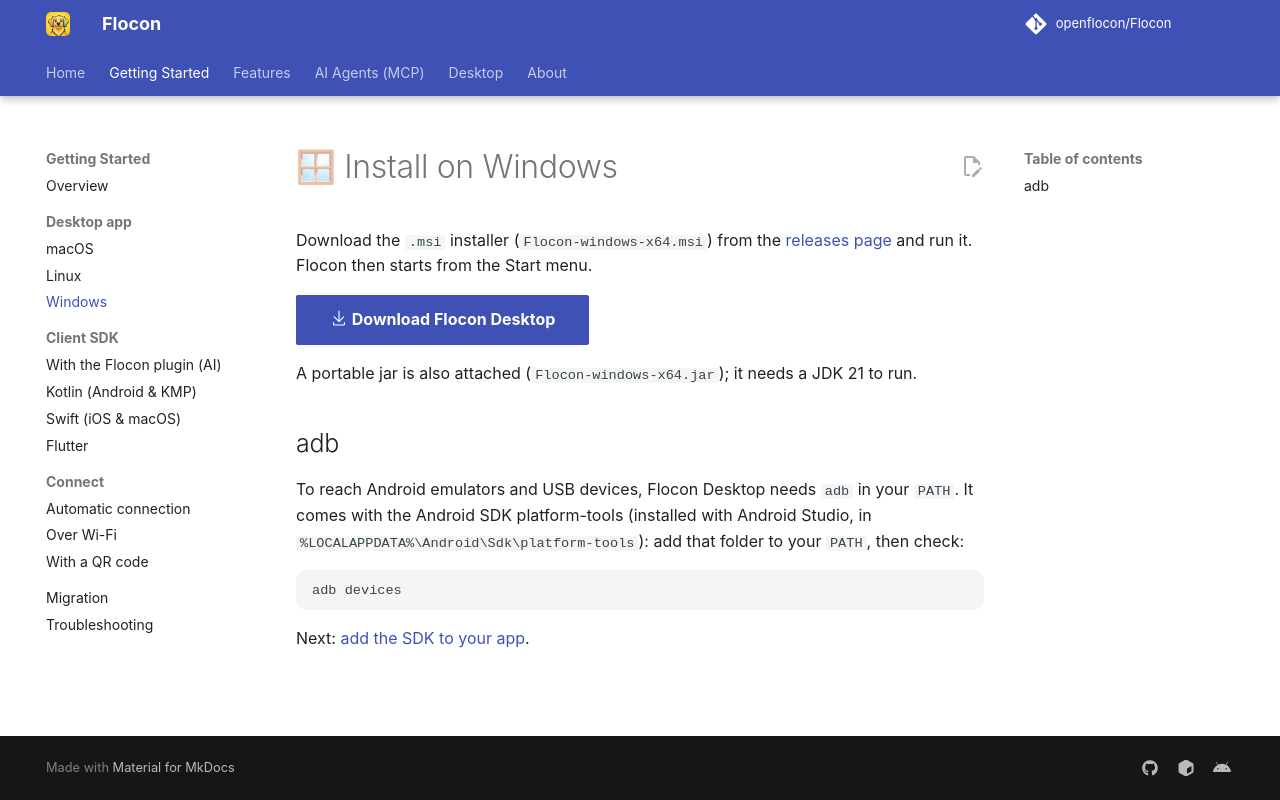

repository: openflocon/Flocon · page: windows-install/index.html · generator: mkdocs

---
title: Install on Windows
description: Install Flocon Desktop on Windows with the MSI installer.
---

# 🪟 Install on Windows

Download the `.msi` installer (`Flocon-windows-x64.msi`) from the [releases page](https://github.com/openflocon/Flocon/releases) and run it. Flocon then starts from the Start menu.

[:octicons-download-24: Download Flocon Desktop](https://github.com/openflocon/Flocon/releases){ .md-button .md-button--primary }

A portable jar is also attached (`Flocon-windows-x64.jar`); it needs a JDK 21 to run.

## adb

To reach Android emulators and USB devices, Flocon Desktop needs `adb` in your `PATH`. It comes with the Android SDK platform-tools (installed with Android Studio, in `%LOCALAPPDATA%\Android\Sdk\platform-tools`): add that folder to your `PATH`, then check:

```bash
adb devices
```

Next: [add the SDK to your app](setup.md#2-add-the-sdk-to-your-app).
